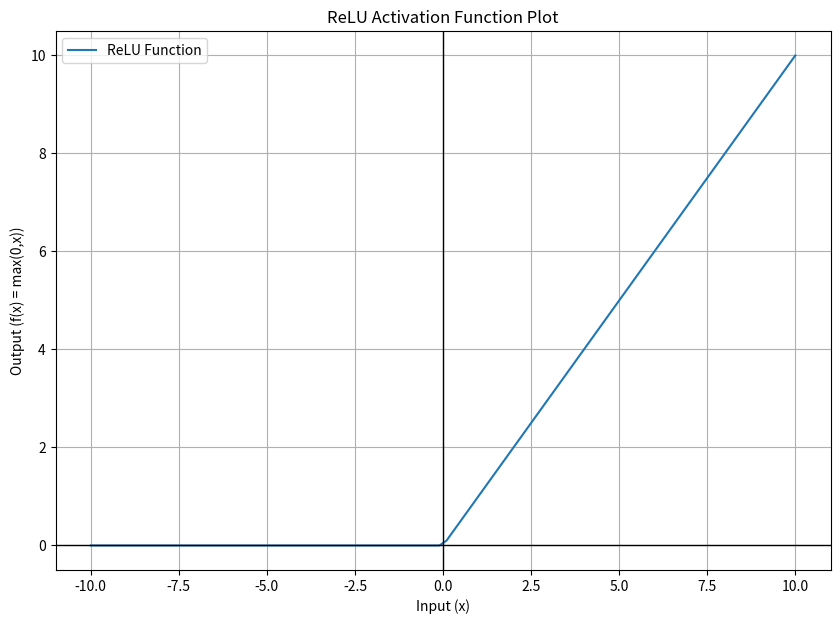

This chart was generated by the following Python code:
from matplotlib import pyplot as plt
import numpy as np


def relu(x):
    return np.maximum(0, x)


x = np.linspace(-10, 10, 100)
y = relu(x)

plt.figure(figsize=(10, 7))
plt.plot(x, y, label="ReLU Function")
plt.title("ReLU Activation Function Plot")
plt.xlabel("Input (x)")
plt.ylabel("Output (f(x) = max(0,x))")
plt.grid(True)
plt.legend()
plt.axhline(0, color="black", linewidth=1)
plt.axvline(0, color="black", linewidth=1)
plt.show()
